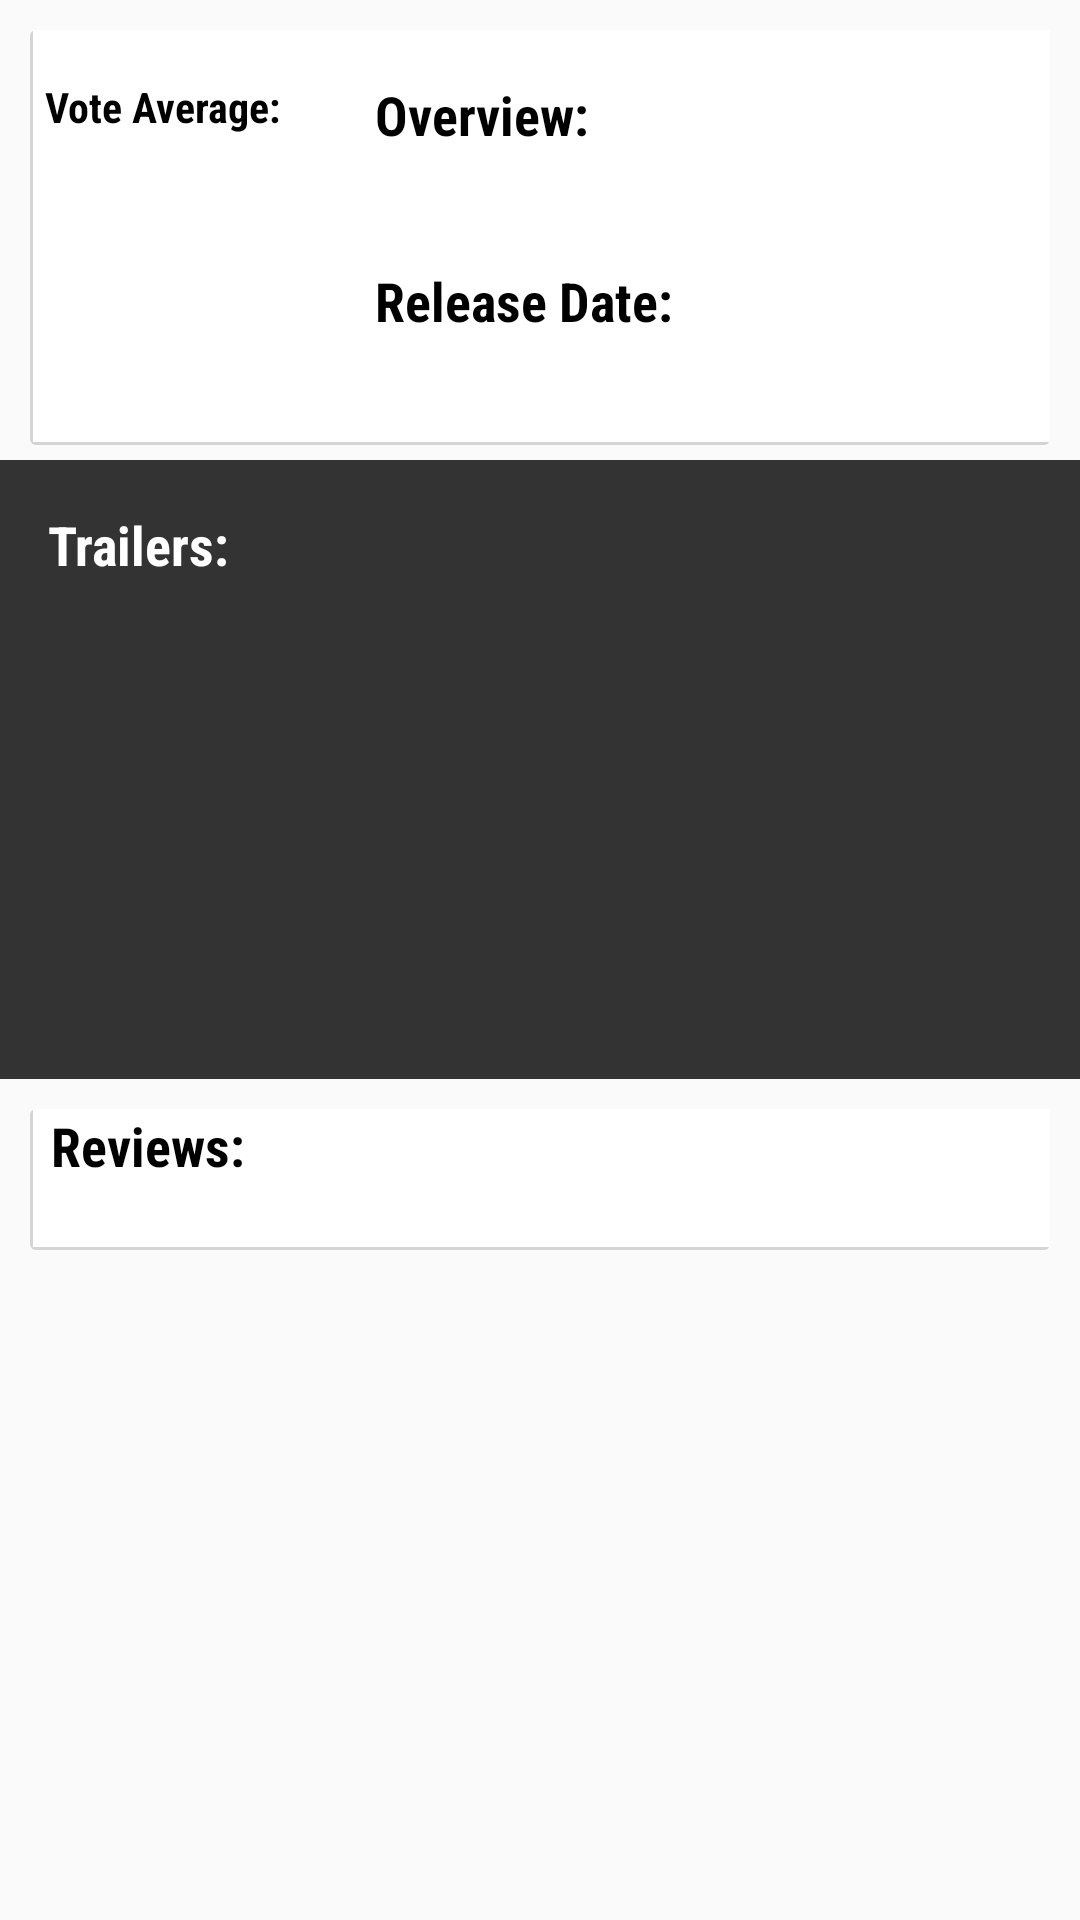

Produce the Android XML layout that renders to this screen, including the resource entries it uses.
<!-- AndroidManifest.xml: application theme AppTheme -->
<!-- res/layout/activity_movie_details.xml -->
<?xml version="1.0" encoding="utf-8"?>
<ScrollView xmlns:android="http://schemas.android.com/apk/res/android"
              android:orientation="vertical"
              android:layout_width="match_parent"
              android:layout_height="match_parent">
    <LinearLayout
        android:layout_width="match_parent"
        android:layout_height="wrap_content"
        android:orientation="vertical">
        <RelativeLayout
            android:layout_width="match_parent"
            android:layout_height="wrap_content"
            android:orientation="vertical">
            <ImageView
                android:id="@+id/movie_details_backdrop"
                android:layout_width="match_parent"
                android:layout_height="match_parent"
                android:scaleType="fitXY"
                android:adjustViewBounds="true"/>
            <View
                android:layout_alignBottom="@id/movie_details_backdrop"
                android:layout_width="match_parent"
                android:layout_height="100dp"
                android:background="@drawable/gradient"/>

            <TextView
                android:id="@+id/movie_details_title"
                android:paddingLeft="8dp"
                android:paddingBottom="8dp"
                android:layout_width="300dp"
                android:layout_height="wrap_content"
                android:textSize="22sp"
                android:fontFamily="monospace"
                android:textColor="@android:color/white"
                android:layout_alignLeft="@id/movie_details_backdrop"
                android:layout_alignBottom="@id/movie_details_backdrop"/>
        </RelativeLayout>

        <LinearLayout
            android:background="@drawable/card"
            android:baselineAligned="false"
            android:layout_width="match_parent"
            android:layout_height="wrap_content"
            android:orientation="horizontal"
            android:weightSum="10"
            android:paddingLeft="15dp"
            android:paddingRight="15dp">

            <LinearLayout
                android:layout_width="0dp"
                android:layout_height="wrap_content"
                android:layout_weight="3"
                android:layout_marginTop="16dp"
                android:orientation="vertical">
                <ImageView
                    android:id="@+id/movie_details_poster"
                    android:layout_width="wrap_content"
                    android:layout_height="wrap_content"
                    android:scaleType="fitXY"
                    android:adjustViewBounds="true"/>
                <TextView
                    android:layout_width="match_parent"
                    android:layout_height="wrap_content"
                    android:text="@string/vote_average"
                    android:textStyle="bold"
                    android:textSize="14sp"
                    style="@style/TextStyleMovieDetails"/>
                <TextView
                    android:id="@+id/movie_details_vote_average"
                    android:layout_width="match_parent"
                    android:layout_height="wrap_content"
                    style="@style/TextStyleMovieDetails"
                    android:textSize="12sp"/>
            </LinearLayout>

            <LinearLayout
                android:layout_width="0dp"
                android:layout_height="wrap_content"
                android:layout_weight="7"
                android:orientation="vertical"
                android:layout_marginTop="16dp"
                android:layout_marginLeft="16dp">
                <TextView
                    android:layout_width="match_parent"
                    android:layout_height="wrap_content"
                    android:text="@string/description"
                    style="@style/TextStyleMovieDetails"
                    android:textSize="18sp"
                    android:textStyle="bold"/>
                <TextView
                    android:id="@+id/movie_details_overview"
                    android:layout_width="match_parent"
                    android:layout_height="wrap_content"
                    style="@style/TextStyleMovieDetails"
                    android:textSize="16sp"
                    android:textStyle="italic"/>
                <TextView
                    android:text="@string/release_date"
                    android:layout_width="match_parent"
                    android:layout_height="wrap_content"
                    android:textSize="18sp"
                    android:textStyle="bold"
                    android:paddingTop="16dp"
                    style="@style/TextStyleMovieDetails"/>
                <TextView
                    android:id="@+id/movie_details_release_date"
                    android:layout_width="match_parent"
                    android:layout_height="wrap_content"
                    style="@style/TextStyleMovieDetails"
                    android:textSize="14sp"
                    android:textStyle="italic"
                    android:paddingBottom="16dp"/>


            </LinearLayout>
        </LinearLayout>
        <LinearLayout
            android:id="@+id/layout_trailers"
            android:layout_width="match_parent"
            android:layout_height="wrap_content"
            android:orientation="vertical"
            android:paddingLeft="16dp"
            android:paddingRight="16dp"
            android:paddingBottom="16dp"
            android:paddingTop="16dp"
            android:background="@color/mikesgray">
            <TextView
                android:layout_width="match_parent"
                android:layout_height="wrap_content"
                android:text="@string/trailers"
                style="@style/TextStyleMovieDetailsWhite"
                android:textStyle="bold"
                android:textSize="18sp"/>
            <android.support.v7.widget.RecyclerView
                android:id="@+id/movie_details_trailers_rv"
                android:layout_width="match_parent"
                android:layout_height="150dp"/>
        </LinearLayout>
        <LinearLayout
            android:layout_width="match_parent"
            android:layout_height="wrap_content"
            android:paddingLeft="17dp"
            android:paddingRight="17dp"
            android:orientation="vertical"
            android:background="@drawable/card">
            <TextView
                android:layout_width="match_parent"
                android:layout_height="wrap_content"
                android:text="@string/reviews"
                style="@style/TextStyleMovieDetails"
                android:textStyle="bold"
                android:textSize="18sp"/>
            <TextView
                android:id="@+id/movie_details_reviews_tv"
                android:layout_width="match_parent"
                android:layout_height="wrap_content"
                android:textSize="16sp"
                style="@style/TextStyleMovieDetails"/>
        </LinearLayout>
    </LinearLayout>
</ScrollView>
<!-- resources referenced by this layout -->
<resources>
  <color name="mikesgray">#333333</color>
  <!-- drawable card (drawable) -->
  <?xml version="1.0" encoding="utf-8"?>
  <layer-list xmlns:android="http://schemas.android.com/apk/res/android">
  
      <item>
          <shape>
              <padding android:top="10dp" android:right="10dp" android:bottom="5dp" android:left="10dp" />
              <solid android:color="@color/transparent" />
          </shape>
      </item>
      <item>
          <shape>
              <padding android:top="0dp" android:right="0dp" android:bottom="1dp" android:left="1dp" />
              <solid android:color="@color/card_shadow_1" />
              <corners android:radius="2dp" />
          </shape>
      </item>
      
      <item>
          <shape >
              <solid android:color="@color/card_background" />
  
          </shape>
      </item>
  
  </layer-list>
  <!-- drawable gradient (drawable) -->
  <shape xmlns:android="http://schemas.android.com/apk/res/android"
          android:shape="rectangle">
  <gradient
      android:startColor="@android:color/black"
      android:endColor="@android:color/transparent"
      android:angle="90"/>
  </shape>
  <string name="description">Overview:</string>
  <string name="release_date">Release Date:</string>
  <string name="reviews">Reviews:</string>
  <string name="trailers">Trailers:</string>
  <string name="vote_average">Vote Average:</string>
  <style name="TextStyleMovieDetails">
          <item name="android:textColor">@android:color/black</item>
          <item name="android:fontFamily">sans-serif-condensed</item>
      </style>
  <style name="TextStyleMovieDetailsWhite">
          <item name="android:textColor">@android:color/white</item>
          <item name="android:fontFamily">sans-serif-condensed</item>
      </style>
  <style name="AppTheme" parent="Theme.AppCompat.Light.DarkActionBar">
          
          <item name="colorPrimary">@color/mikesgray</item>
          <item name="colorPrimaryDark">@color/colorPrimaryDark</item>
          <item name="colorAccent">@color/colorAccent</item>
      </style>
  <color name="transparent">#00000000</color>
  <color name="card_shadow_1">#d4d4d4</color>
  <color name="card_background">#ffffff</color>
  <color name="colorPrimaryDark">#303F9F</color>
  <color name="colorAccent">#FF4081</color>
</resources>
